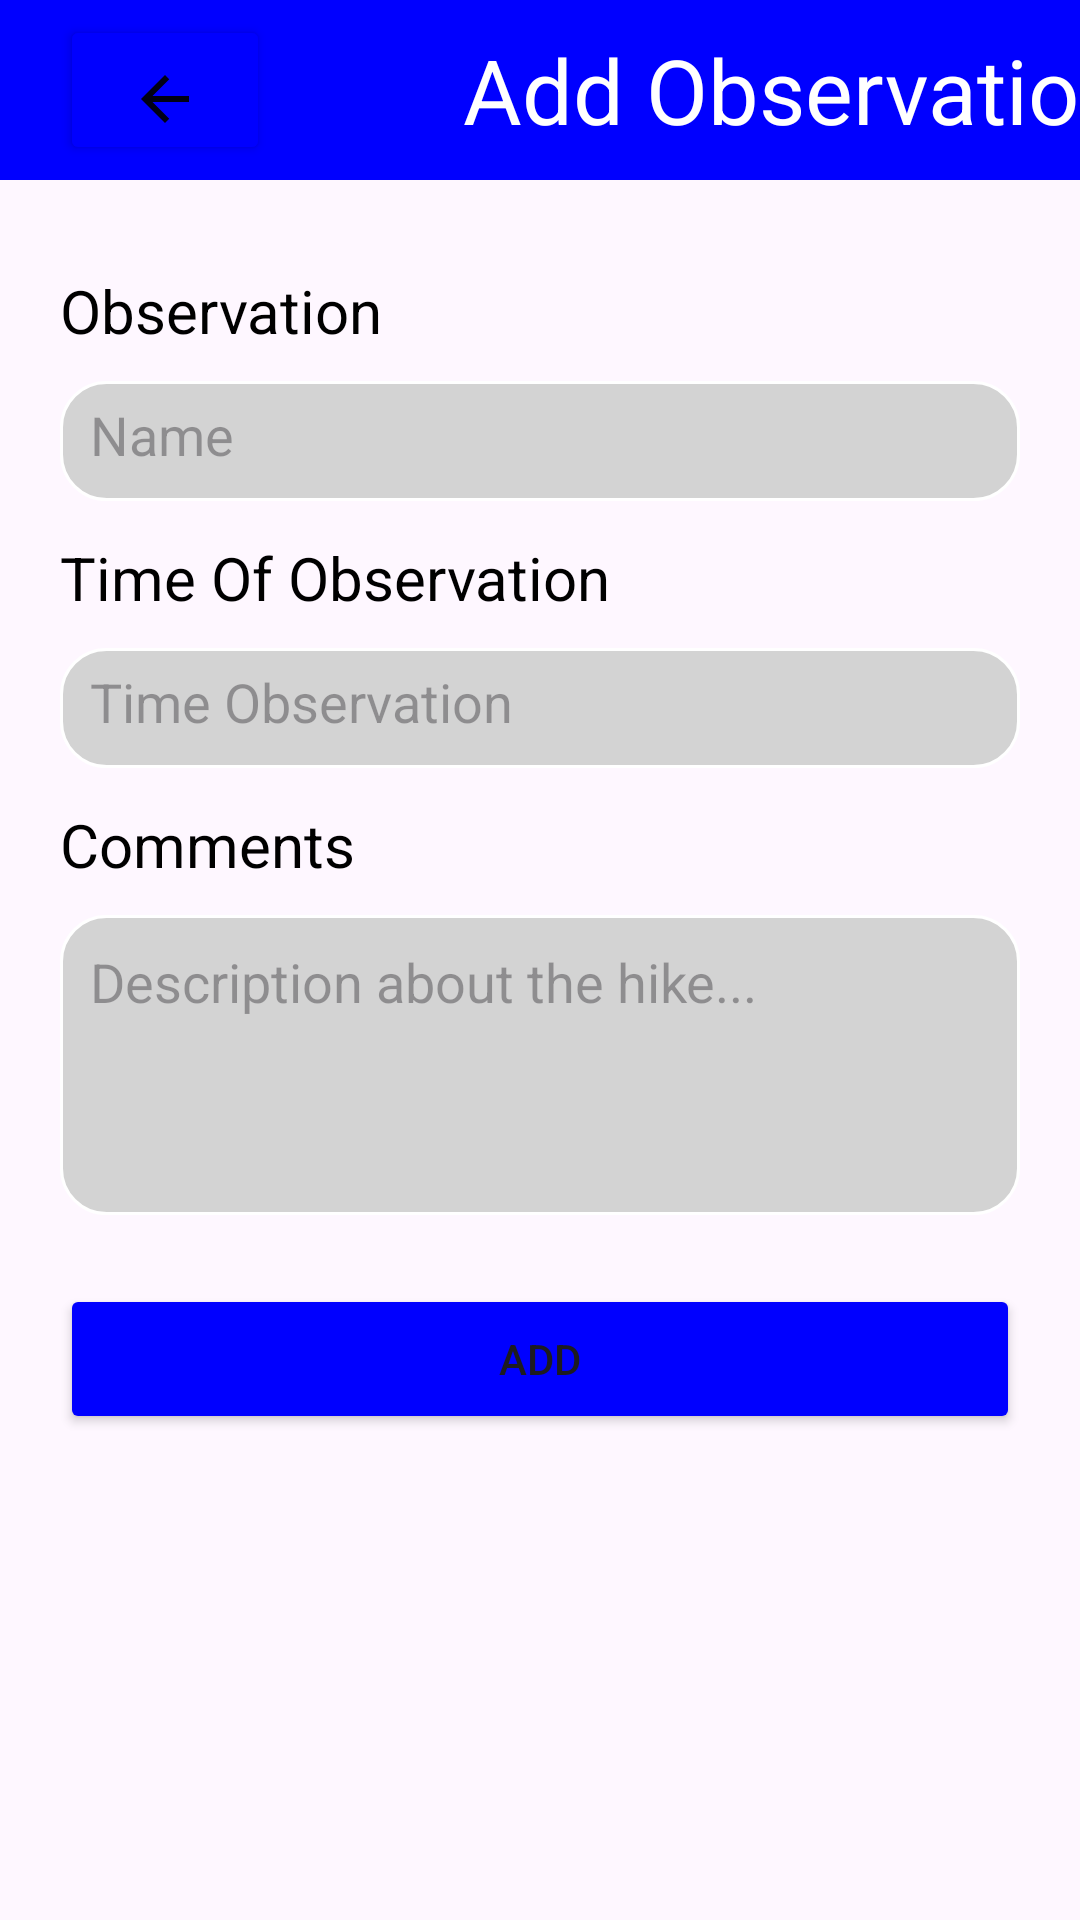

Reconstruct the res/layout file that produces this screen, plus the resources it refers to.
<!-- AndroidManifest.xml: application theme Theme.Course_work_java -->
<!-- res/layout/activity_add_observation.xml -->
<?xml version="1.0" encoding="utf-8"?>
<RelativeLayout xmlns:android="http://schemas.android.com/apk/res/android"
    xmlns:app="http://schemas.android.com/apk/res-auto"
    xmlns:tools="http://schemas.android.com/tools"
    android:layout_width="match_parent"
    android:layout_height="match_parent"
    tools:context=".AddObservation">

    <androidx.appcompat.widget.Toolbar
        android:id="@+id/toolbar"
        android:layout_width="match_parent"
        android:layout_height="60dp"
        android:layout_marginBottom="30dp"
        android:background="@color/blue"
        android:theme="?attr/actionBarTheme">

        <Button
            android:id="@+id/backObservation"
            style="@style/backGroundButtonSubmit"
            android:layout_width="70dp"
            android:layout_height="50dp"
            android:drawableBottom="@drawable/baseline_arrow_back_24"
            android:textSize="25sp" />

        <TextView
            android:layout_width="287dp"
            android:layout_height="match_parent"
            android:layout_marginStart="12dp"
            android:gravity="center"
            android:text="Add Observation"
            android:textColor="@color/white"
            android:textSize="30sp" />
    </androidx.appcompat.widget.Toolbar>

    <LinearLayout
        android:layout_width="match_parent"
        android:layout_height="match_parent"
        android:layout_marginTop="90dp"
        android:orientation="vertical"
        tools:ignore="UselessParent">

        <LinearLayout
            style="@style/inputCustomStyle"
            android:layout_width="match_parent"
            android:layout_height="wrap_content"
            android:orientation="vertical">

            <TextView
                android:layout_width="match_parent"
                android:layout_height="match_parent"
                android:layout_marginBottom="10dp"
                android:gravity="left"
                android:text="@string/observation"
                android:textColor="@color/black"
                android:textSize="20sp"
                tools:ignore="RtlHardcoded" />

            <EditText
                android:id="@+id/editTextObservation"
                android:layout_width="match_parent"
                android:layout_height="40dp"
                android:autofillHints="Name"
                android:background="@drawable/rounded_edittext_background"
                android:hint="@string/name"
                android:inputType="text" />
        </LinearLayout>

        <LinearLayout
            style="@style/inputCustomStyle"
            android:layout_width="match_parent"
            android:layout_height="wrap_content"
            android:layout_marginTop="12dp"
            android:orientation="vertical">

            <TextView
                android:layout_width="match_parent"
                android:layout_height="match_parent"
                android:layout_marginBottom="10dp"
                android:focusable="false"
                android:gravity="left"
                android:text="Time Of Observation"
                android:textColor="@color/black"
                android:textSize="20sp"
                tools:ignore="RtlHardcoded" />

            <EditText
                android:id="@+id/editTextTimeOfObservation"
                android:layout_width="match_parent"
                android:layout_height="40dp"
                android:autofillHints="Name"
                android:background="@drawable/rounded_edittext_background"
                android:hint="Time Observation"
                android:inputType="text" />
        </LinearLayout>

        <LinearLayout
            style="@style/inputCustomStyle"
            android:layout_width="match_parent"
            android:layout_height="150dp"
            android:layout_marginTop="12dp"
            android:orientation="vertical">

            <TextView
                android:id="@+id/textViewCommentObservation"
                android:layout_width="match_parent"
                android:layout_height="wrap_content"
                android:layout_marginBottom="10dp"
                android:gravity="left"
                android:text="Comments"
                android:textColor="@color/black"
                android:textSize="20sp"
                tools:ignore="RtlHardcoded" />

            <EditText
                android:id="@+id/AddCommentObservation"
                android:layout_width="match_parent"
                android:layout_height="100dp"
                android:autofillHints="input"
                android:background="@drawable/rounded_edittext_background"
                android:gravity="top"
                android:hint="@string/description_about_the_hike"
                android:inputType="textMultiLine"
                android:lines="5" />
        </LinearLayout>

        <LinearLayout
            android:layout_width="match_parent"
            android:layout_height="60dp"
            android:layout_marginTop="10dp">

            <Button
                android:id="@+id/AddNewObservationButton"
                style="@style/backGroundButtonSubmit"
                android:layout_width="match_parent"
                android:layout_height="50dp"
                android:text="@string/add" />
        </LinearLayout>
    </LinearLayout>

</RelativeLayout>
<!-- resources referenced by this layout -->
<resources>
  <color name="black">#FF000000</color>
  <color name="blue">#0000FF</color>
  <color name="white">#FFFFFFFF</color>
  <!-- drawable baseline_arrow_back_24 (drawable) -->
  <vector android:alpha="0.92" android:autoMirrored="true"
      android:height="24dp" android:tint="#000000"
      android:viewportHeight="24" android:viewportWidth="24"
      android:width="24dp" xmlns:android="http://schemas.android.com/apk/res/android">
      <path android:fillColor="@android:color/white" android:pathData="M20,11H7.83l5.59,-5.59L12,4l-8,8 8,8 1.41,-1.41L7.83,13H20v-2z"/>
  </vector>
  <!-- drawable rounded_edittext_background (drawable) -->
  <?xml version="1.0" encoding="utf-8"?>
  <shape xmlns:android="http://schemas.android.com/apk/res/android"
      android:shape="rectangle">
      <solid android:color="@color/grey"/>
      <corners android:radius="15dp"/>
      <stroke android:width="1dp" android:color="@color/white"/>
      <padding android:bottom="10dp" android:left="10dp" android:right="10dp" android:top="10dp"/>
  </shape>
  <string name="add">Add</string>
  <string name="description_about_the_hike">Description about the hike...</string>
  <string name="name">Name</string>
  <string name="observation">Observation</string>
  <style name="backGroundButtonSubmit" parent="inputCustomStyle">
           <item name="android:backgroundTint">@color/blue</item>
      </style>
  <style name="inputCustomStyle">
          <item name="android:layout_marginLeft">20dp</item>
          <item name="android:layout_marginRight">20dp</item>
  
      </style>
  <style name="Theme.Course_work_java" parent="Base.Theme.Course_work_java" />
  <color name="grey">#D3D3D3</color>
  <style name="Base.Theme.Course_work_java" parent="Theme.Material3.DayNight.NoActionBar">
          
          
      </style>
</resources>
